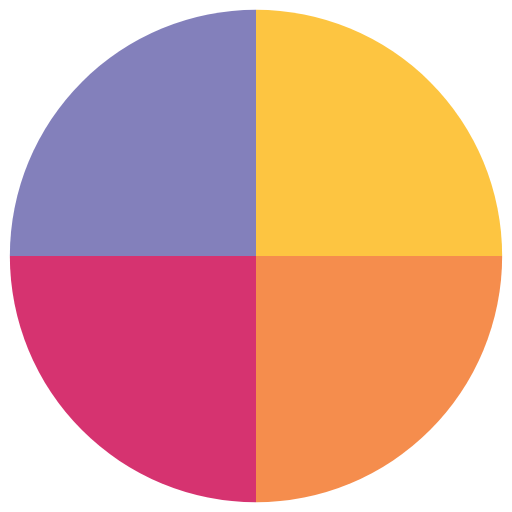
t = 0.00 s
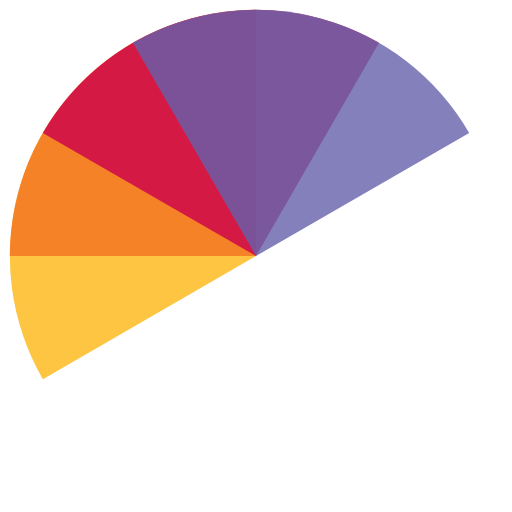
t = 0.51 s
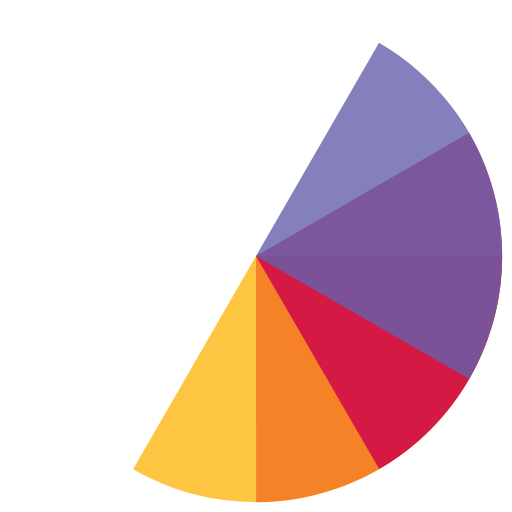
t = 1.01 s
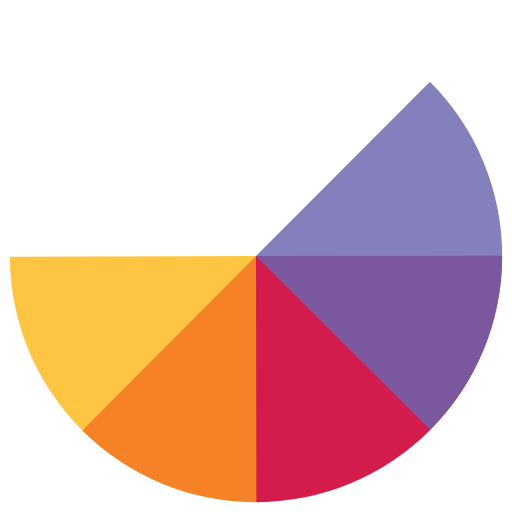
t = 1.14 s
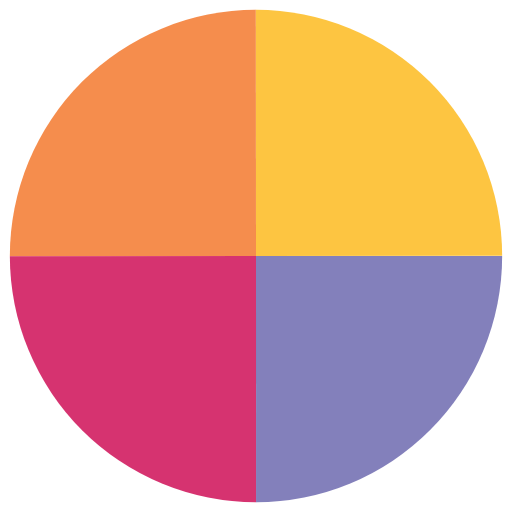
t = 1.52 s
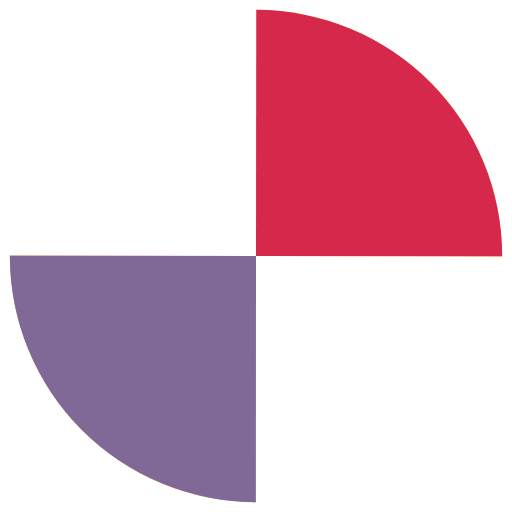
t = 2.27 s

The animated SVG that drew these frames (rendered in a browser with its animation timeline set to each time). Animation: 4 SMIL elements (animateTransform=4); one cycle of 3.03 s, repeats indefinitely.

<?xml version="1.0" encoding="utf-8"?>
<svg xmlns="http://www.w3.org/2000/svg" xmlns:xlink="http://www.w3.org/1999/xlink"
     width="200px" height="200px" viewBox="-2 -2 104 104" preserveAspectRatio="xMidYMid">
    <g>
        <animateTransform attributeName="transform" type="rotate" repeatCount="indefinite"
                          values="0 50 50;360 50 50" keyTimes="0;1"
                          dur="0.7575757575757576s"/>
        <path fill-opacity="0.8" fill="#fcb711" d="M50 50L50 0A50 50 0 0 1 100 50Z"/>
    </g>
    <g>
        <animateTransform attributeName="transform" type="rotate" repeatCount="indefinite"
                          values="0 50 50;360 50 50" keyTimes="0;1"
                          dur="1.0101010101010102s"/>
        <path fill-opacity="0.8" fill="#f37021" d="M50 50L50 0A50 50 0 0 1 100 50Z"
              transform="rotate(90 50 50)"/>
    </g>
    <g>
        <animateTransform attributeName="transform" type="rotate" repeatCount="indefinite"
                          values="0 50 50;360 50 50" keyTimes="0;1"
                          dur="1.5151515151515151s"/>
        <path fill-opacity="0.8" fill="#cc004c" d="M50 50L50 0A50 50 0 0 1 100 50Z"
              transform="rotate(180 50 50)"/>
    </g>
    <g>
        <animateTransform attributeName="transform" type="rotate" repeatCount="indefinite"
                          values="0 50 50;360 50 50" keyTimes="0;1"
                          dur="3.0303030303030303s"/>
        <path fill-opacity="0.8" fill="#6460aa" d="M50 50L50 0A50 50 0 0 1 100 50Z"
              transform="rotate(270 50 50)"/>
    </g>
</svg>
